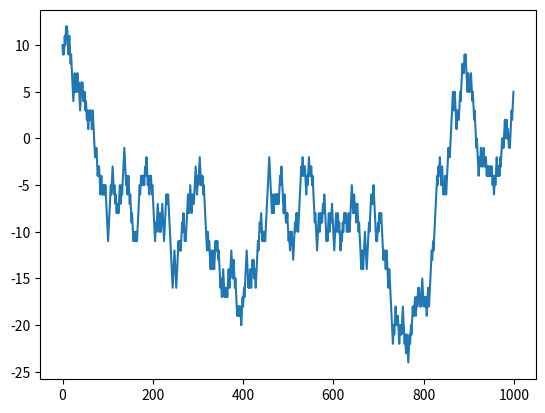

Reproduce this figure in Python.
"""
Random Walk

[redacted]
"""

import random
import numpy as np
import matplotlib.pyplot as plt

#Parameters
dx = 1 #change in value
p = 0.5 #probability of up movement
dt = 1 #time step
P0 = 10 #initial share price
N = 1000 #number of steps

#White noise process
#Probability from 0 to 1 - steps 0.001
e = np.zeros(N)

for idx in range(N):
    if random.randint(0, 1000)/1000 >= p:
        e[idx] = dx
    else:
        e[idx] = -dx
        
#Simulate share price
P = np.zeros(N)

#Initial value
P[0] = P0

for idx in range(1, N):
    P[idx] = P[idx-1] + e[idx]

#Plot share price
plt.plot(P)
plt.show()    
    
    